pico-8 play session: hold → + tap 🅾

[t = 1 s] hold → ~1s, tap 🅾 ~2×
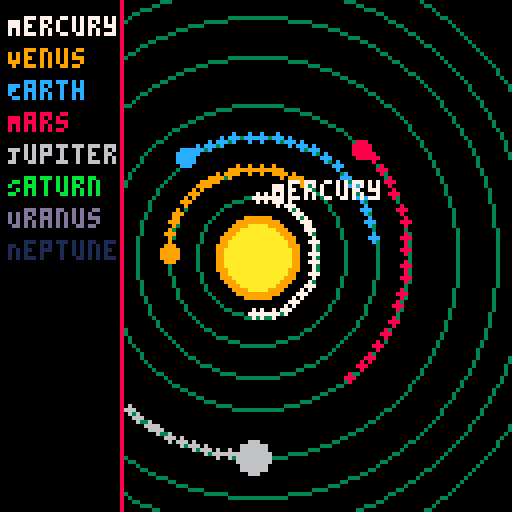
[t = 2 s] hold → ~2s, tap 🅾 ~4×
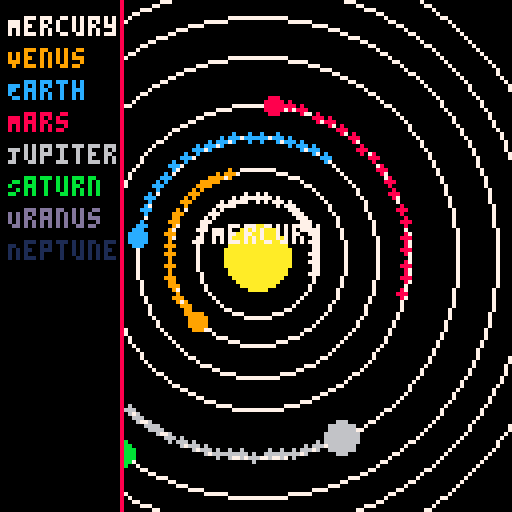
[t = 4 s] hold → ~4s, tap 🅾 ~7×
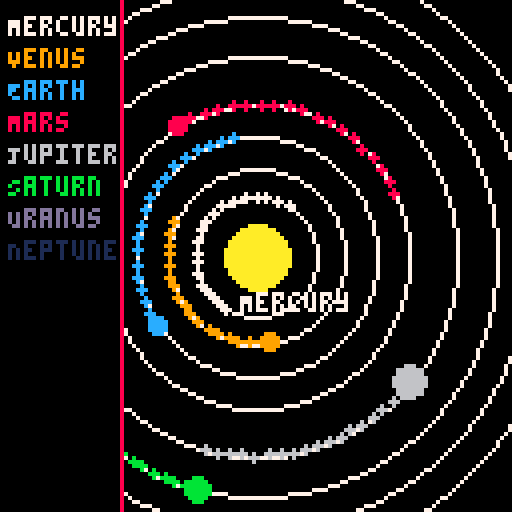
[t = 6 s] hold → ~6s, tap 🅾 ~10×
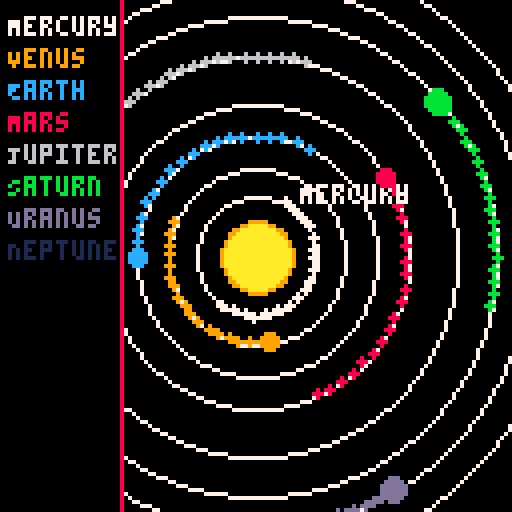

pico-8 cartridge
version 42
__lua__
-- solar_system_v3.6.p8
-- changelog: planet labels + smoother trail fading

function _init()
    sun = {x=64, y=64, r=8, base_color=10, glow_color=9, pulse=0}
    planets = {
        {name="Mercury", dist=15, size=1, speed=0.03, angle=0, color=7},
        {name="Venus", dist=22, size=2, speed=0.02, angle=0, color=9},
        {name="Earth", dist=30, size=2, speed=0.018, angle=0, color=12},
        {name="Mars", dist=38, size=2, speed=0.015, angle=0, color=8},
        {name="Jupiter", dist=50, size=4, speed=0.01, angle=0, color=6},
        {name="Saturn", dist=60, size=3, speed=0.008, angle=0, color=11},
        {name="Uranus", dist=68, size=3, speed=0.006, angle=0, color=13},
        {name="Neptune", dist=76, size=3, speed=0.004, angle=0, color=1}
    }
    trails = {}
    trail_length = 25
    orbit_pulse = 0
end

function _update60()
    update_planets()
    update_sun()
    orbit_pulse += 0.02
end

function update_planets()
    for p in all(planets) do
        p.angle += p.speed
        p.x = sun.x + cos(p.angle) * p.dist
        p.y = sun.y + sin(p.angle) * p.dist
        add_trail(p.x, p.y, p.color)
    end
end

function update_sun()
    sun.pulse += 0.05
end

function add_trail(x, y, c)
    add(trails, {x=x, y=y, c=c, alpha=1})
    if #trails > 150 then
        deli(trails,1)
    end
end

function draw_trails()
    for t in all(trails) do
        circfill(t.x, t.y, 1, t.c)
        t.alpha -= 0.03
        if t.alpha <= 0 then
            del(trails, t)
        end
    end
end

function draw_sun()
    local pulse_size = 1 + sin(sun.pulse)*1.5
    circfill(sun.x, sun.y, sun.r + pulse_size, sun.glow_color)
    circfill(sun.x, sun.y, sun.r, sun.base_color)
end

function draw_orbits()
    local alpha = 0.5 + 0.5*sin(orbit_pulse)
    local step = flr(alpha*8)
    for p in all(planets) do
        circ(sun.x, sun.y, p.dist, step)
    end
end

function draw_planet(p)
    local dist_from_center = sqrt((p.x-64)^2 + (p.y-64)^2)
    if dist_from_center < 20 then
        print(p.name, p.x + 4, p.y - 4, p.color)
    end
    local dist_from_sun = sqrt((p.x-sun.x)^2 + (p.y-sun.y)^2)
    if dist_from_sun < sun.r + 3 then
        circfill(p.x, p.y, p.size+1, 7)
    end
    circfill(p.x, p.y, p.size, p.color)
end

function draw_ui()
    rectfill(0, 0, 30, 127, 0)
    line(30, 0, 30, 127, 8)
    local y = 4
    for p in all(planets) do
        print(p.name, 2, y, p.color)
        y += 8
    end
end

function _draw()
    cls()
    draw_sun()
    draw_orbits()
    draw_trails()
    for p in all(planets) do
        draw_planet(p)
    end
    draw_ui()
end
